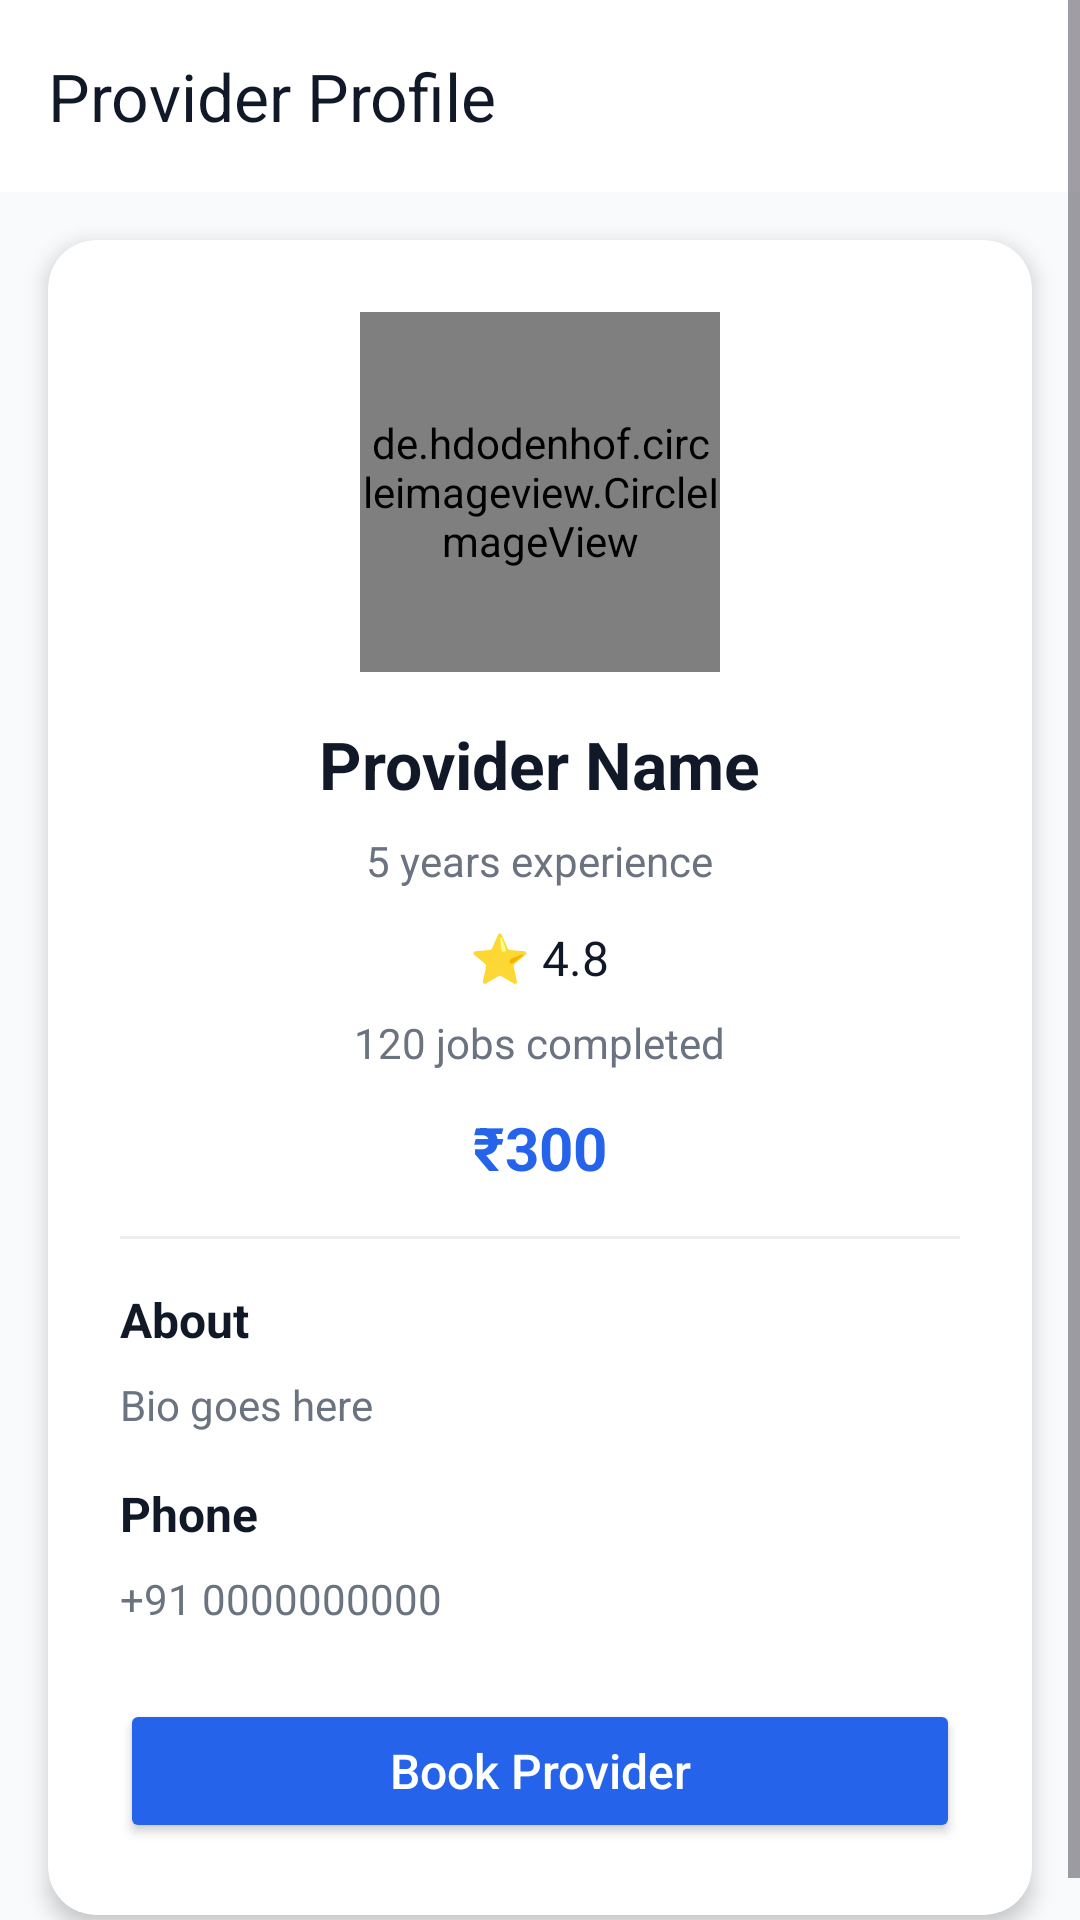

This screen was rendered from an Android layout file. Write that file and the resources it references.
<!-- AndroidManifest.xml: application theme Theme.ServiceHub -->
<!-- res/layout/activity_provider_profile.xml -->
<?xml version="1.0" encoding="utf-8"?>
<ScrollView xmlns:android="http://schemas.android.com/apk/res/android"
    xmlns:app="http://schemas.android.com/apk/res-auto"
    android:id="@+id/main"
    android:layout_width="match_parent"
    android:layout_height="match_parent"
    android:background="@color/background">

    <LinearLayout
        android:layout_width="match_parent"
        android:layout_height="wrap_content"
        android:orientation="vertical">

        <com.google.android.material.appbar.MaterialToolbar
            android:id="@+id/toolbar"
            android:layout_width="match_parent"
            android:layout_height="?attr/actionBarSize"
            android:background="@color/cardBackground"
            app:navigationIcon="@drawable/ic_back"
            app:title="Provider Profile"
            app:titleTextColor="@color/textPrimary" />

        <androidx.cardview.widget.CardView
            android:layout_width="match_parent"
            android:layout_height="wrap_content"
            android:layout_margin="16dp"
            app:cardCornerRadius="16dp"
            app:cardElevation="4dp">

            <LinearLayout
                android:layout_width="match_parent"
                android:layout_height="wrap_content"
                android:gravity="center_horizontal"
                android:orientation="vertical"
                android:padding="24dp">

                <de.hdodenhof.circleimageview.CircleImageView
                    android:id="@+id/ivProfileImage"
                    android:layout_width="120dp"
                    android:layout_height="120dp"
                    android:src="@drawable/profile_placeholder"
                    app:civ_border_color="@color/primary"
                    app:civ_border_width="2dp" />

                <TextView
                    android:id="@+id/tvProviderName"
                    android:layout_width="wrap_content"
                    android:layout_height="wrap_content"
                    android:layout_marginTop="16dp"
                    android:text="Provider Name"
                    android:textColor="@color/textPrimary"
                    android:textSize="22sp"
                    android:textStyle="bold" />

                <TextView
                    android:id="@+id/tvExperience"
                    android:layout_width="wrap_content"
                    android:layout_height="wrap_content"
                    android:layout_marginTop="8dp"
                    android:text="5 years experience"
                    android:textColor="@color/textSecondary"
                    android:textSize="14sp" />

                <TextView
                    android:id="@+id/tvRating"
                    android:layout_width="wrap_content"
                    android:layout_height="wrap_content"
                    android:layout_marginTop="12dp"
                    android:text="⭐ 4.8"
                    android:textColor="@color/textPrimary"
                    android:textSize="16sp" />

                <TextView
                    android:id="@+id/tvCompletedJobs"
                    android:layout_width="wrap_content"
                    android:layout_height="wrap_content"
                    android:layout_marginTop="8dp"
                    android:text="120 jobs completed"
                    android:textColor="@color/textSecondary"
                    android:textSize="14sp" />

                <TextView
                    android:id="@+id/tvServiceCharge"
                    android:layout_width="wrap_content"
                    android:layout_height="wrap_content"
                    android:layout_marginTop="12dp"
                    android:text="₹300"
                    android:textColor="@color/primary"
                    android:textSize="20sp"
                    android:textStyle="bold" />

                <View
                    android:layout_width="match_parent"
                    android:layout_height="1dp"
                    android:layout_marginVertical="16dp"
                    android:background="#EEEEEE" />

                <TextView
                    android:layout_width="match_parent"
                    android:layout_height="wrap_content"
                    android:text="About"
                    android:textColor="@color/textPrimary"
                    android:textSize="16sp"
                    android:textStyle="bold" />

                <TextView
                    android:id="@+id/tvBio"
                    android:layout_width="match_parent"
                    android:layout_height="wrap_content"
                    android:layout_marginTop="8dp"
                    android:lineSpacingExtra="4dp"
                    android:text="Bio goes here"
                    android:textColor="@color/textSecondary"
                    android:textSize="14sp" />

                <TextView
                    android:layout_width="match_parent"
                    android:layout_height="wrap_content"
                    android:layout_marginTop="16dp"
                    android:text="Phone"
                    android:textColor="@color/textPrimary"
                    android:textSize="16sp"
                    android:textStyle="bold" />

                <TextView
                    android:id="@+id/tvPhone"
                    android:layout_width="match_parent"
                    android:layout_height="wrap_content"
                    android:layout_marginTop="8dp"
                    android:text="+91 0000000000"
                    android:textColor="@color/textSecondary"
                    android:textSize="14sp" />

                <Button
                    android:id="@+id/btnBookProvider"
                    android:layout_width="match_parent"
                    android:layout_height="wrap_content"
                    android:layout_marginTop="24dp"
                    android:backgroundTint="@color/primary"
                    android:text="Book Provider"
                    android:textAllCaps="false"
                    android:textColor="@color/white"
                    android:textSize="16sp" />

            </LinearLayout>
        </androidx.cardview.widget.CardView>

    </LinearLayout>
</ScrollView>
<!-- resources referenced by this layout -->
<resources>
  <color name="background">#F8FAFC</color>
  <color name="cardBackground">#FFFFFF</color>
  <color name="primary">#2563EB</color>
  <color name="textPrimary">#111827</color>
  <color name="textSecondary">#6B7280</color>
  <color name="white">#FFFFFF</color>
  <style name="Theme.ServiceHub" parent="Base.Theme.ServiceHub" />
  <style name="Base.Theme.ServiceHub" parent="Theme.Material3.DayNight.NoActionBar">
          
          
      </style>
</resources>
